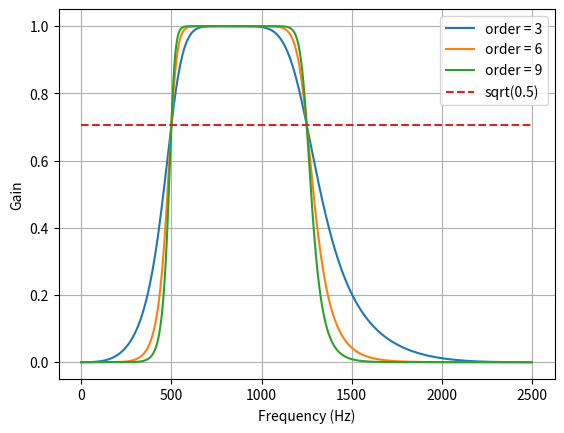
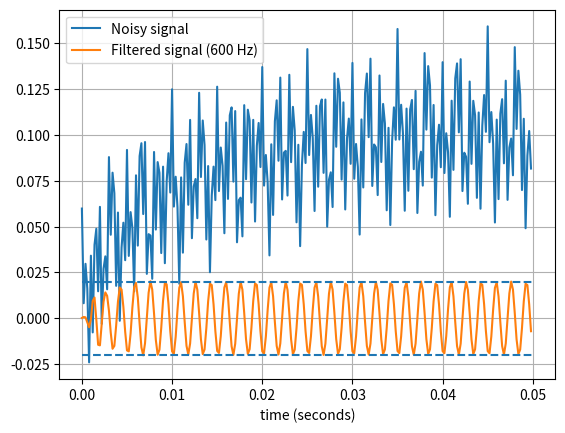

These charts were generated, in order, by the following Python code:
#!/usr/bin/env python
# coding: utf-8

# Butterworth Bandpass
# ======================================================================
# 
# This cookbook recipe demonstrates the use of `scipy.signal.butter` to
# create a bandpass Butterworth filter. `scipy.signal.freqz` is used to
# compute the frequency response, and `scipy.signal.lfilter` is used to
# apply the filter to a signal. (This code was originally given in an
# answer to a [question at
# stackoverflow.com](http://stackoverflow.com/questions/12093594/how-to-implement-band-pass-butterworth-filter-with-scipy-signal-butter).)

# In[5]:


from scipy.signal import butter, lfilter

def butter_bandpass(lowcut, highcut, fs, order=5):
    nyq = 0.5 * fs
    low = lowcut / nyq
    high = highcut / nyq
    b, a = butter(order, [low, high], btype='band')
    return b, a


def butter_bandpass_filter(data, lowcut, highcut, fs, order=5):
    b, a = butter_bandpass(lowcut, highcut, fs, order=order)
    y = lfilter(b, a, data)
    return y


def run():
    import numpy as np
    import matplotlib.pyplot as plt
    from scipy.signal import freqz

    # Sample rate and desired cutoff frequencies (in Hz).
    fs = 5000.0
    lowcut = 500.0
    highcut = 1250.0

    # Plot the frequency response for a few different orders.
    plt.figure(1)
    plt.clf()
    for order in [3, 6, 9]:
        b, a = butter_bandpass(lowcut, highcut, fs, order=order)
        w, h = freqz(b, a, worN=2000)
        plt.plot((fs * 0.5 / np.pi) * w, abs(h), label="order = %d" % order)

    plt.plot([0, 0.5 * fs], [np.sqrt(0.5), np.sqrt(0.5)],
             '--', label='sqrt(0.5)')
    plt.xlabel('Frequency (Hz)')
    plt.ylabel('Gain')
    plt.grid(True)
    plt.legend(loc='best')

    # Filter a noisy signal.
    T = 0.05
    nsamples = int(T * fs)
    t = np.linspace(0, T, nsamples, endpoint=False)
    a = 0.02
    f0 = 600.0
    x = 0.1 * np.sin(2 * np.pi * 1.2 * np.sqrt(t))
    x += 0.01 * np.cos(2 * np.pi * 312 * t + 0.1)
    x += a * np.cos(2 * np.pi * f0 * t + .11)
    x += 0.03 * np.cos(2 * np.pi * 2000 * t)
    plt.figure(2)
    plt.clf()
    plt.plot(t, x, label='Noisy signal')

    y = butter_bandpass_filter(x, lowcut, highcut, fs, order=6)
    plt.plot(t, y, label='Filtered signal (%g Hz)' % f0)
    plt.xlabel('time (seconds)')
    plt.hlines([-a, a], 0, T, linestyles='--')
    plt.grid(True)
    plt.axis('tight')
    plt.legend(loc='upper left')

    plt.show()


run()

